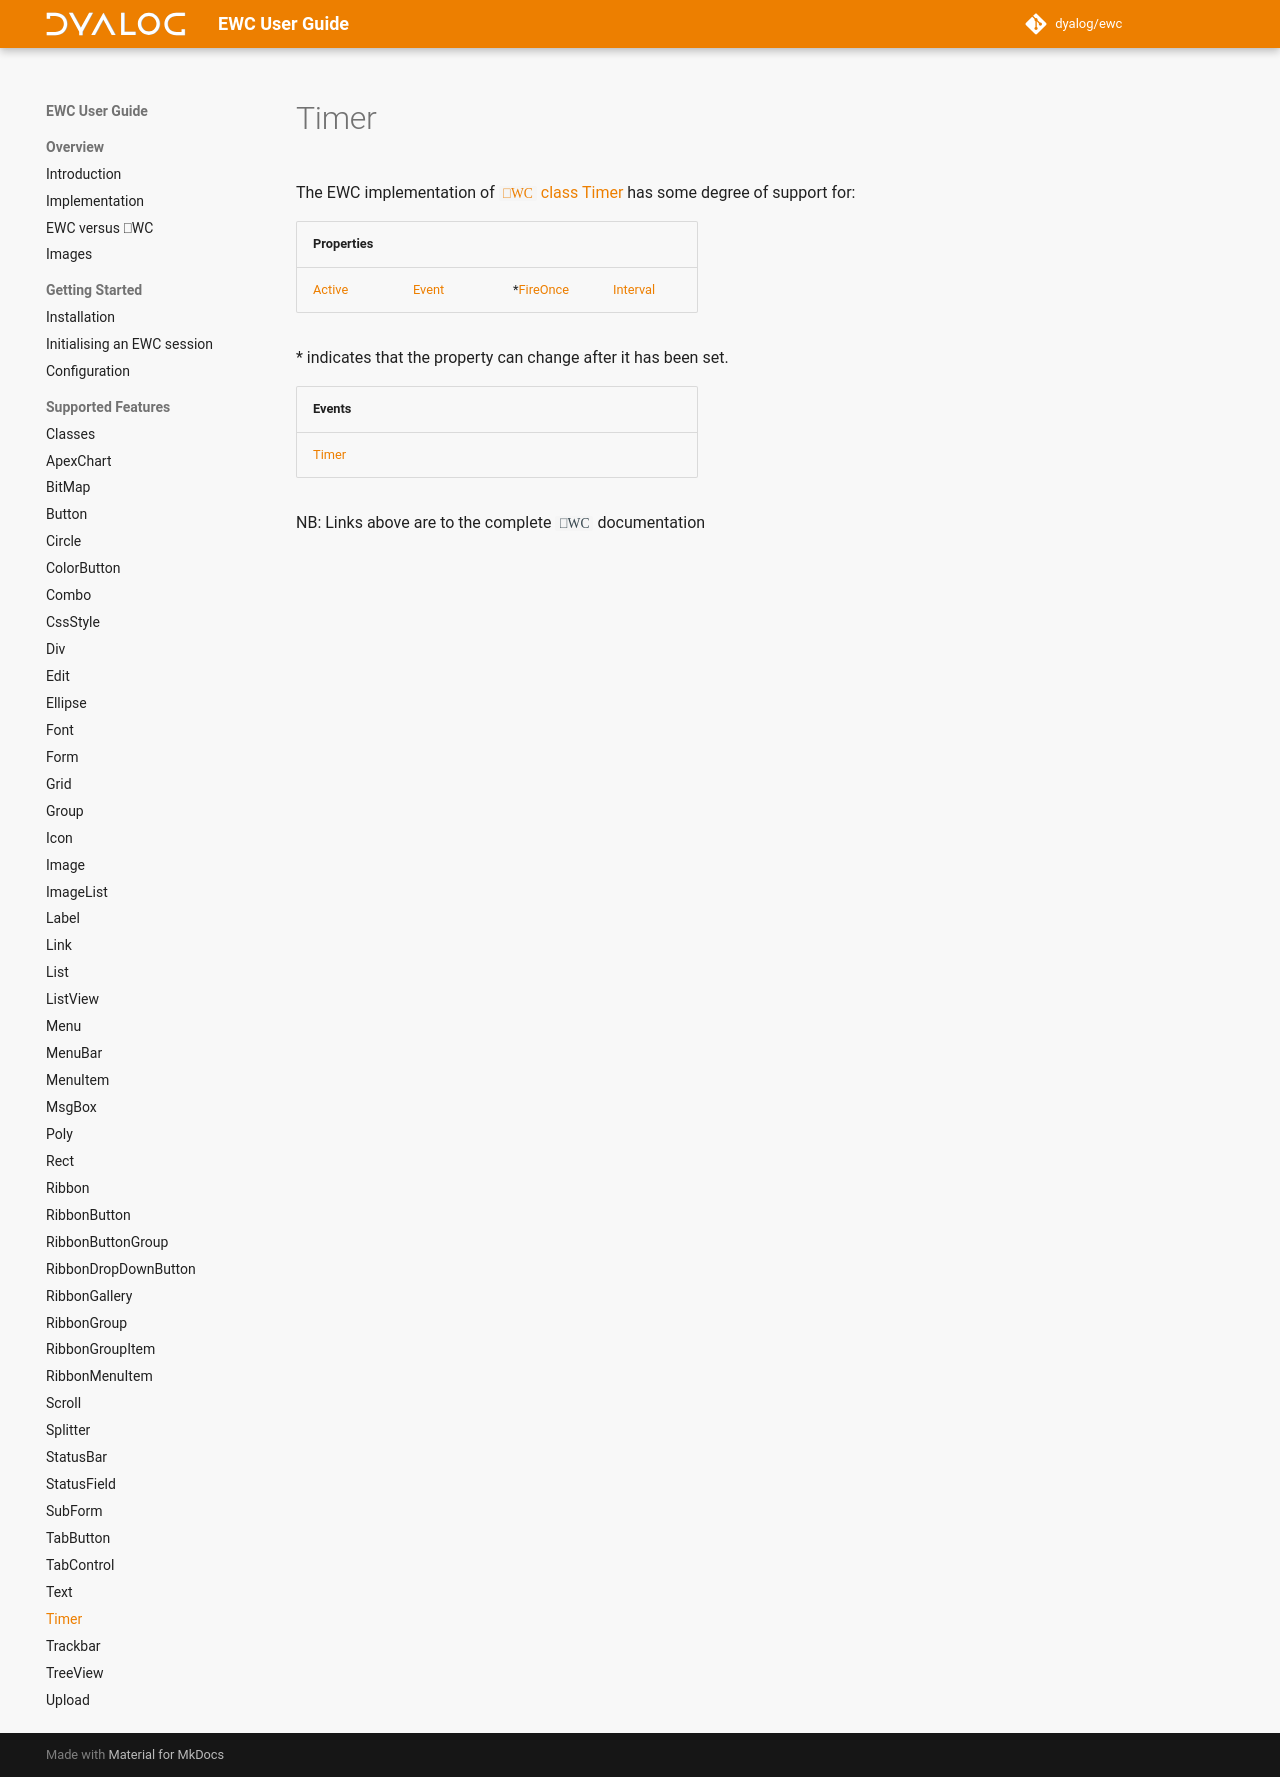

repository: Dyalog/ewc-client · page: latest/ObjectRef/Timer/index.html · generator: mkdocs

# Timer

The EWC implementation of [`⎕WC` class Timer](https://docs.dyalog.com/20.0/object-reference/objects/timer/) has some degree of support for:

| Properties|  |  |  |
|--|--|--|--|
 |   [Active](https://docs.dyalog.com/20.0/object-reference/properties/active/)  |   [Event](https://docs.dyalog.com/20.0/object-reference/properties/event/)  |  *[FireOnce](https://docs.dyalog.com/20.0/object-reference/properties/fireonce/)  |   [Interval](https://docs.dyalog.com/20.0/object-reference/properties/interval/) |

\* indicates that the property can change after it has been set.


| Events|  |  |  |
|--|--|--|--|
 |  [Timer](https://docs.dyalog.com/20.0/object-reference/methodorevents/timer/)  |                                                                                |                                                                                |                                                                               |

NB: Links above are to the complete `⎕WC` documentation
